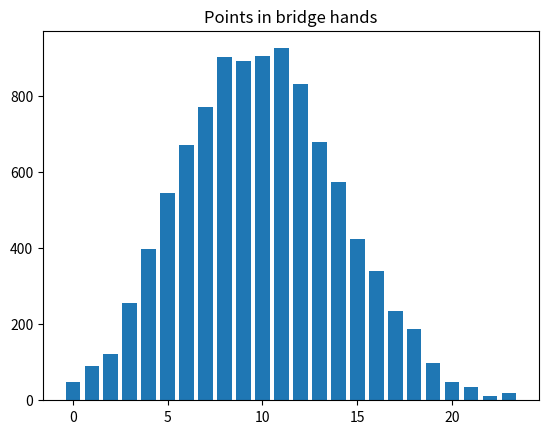

Recreate this plot in Python.
import numpy as np

rnd = np.random.default_rng()

import matplotlib.pyplot as plt

# Constitute a deck with 4 jacks (point value 1), 4 queens (value 2), 4
# kings (value 3), 4 aces (value 4), and 36 other cards with no point
# value
whole_deck = np.repeat([1, 2, 3, 4, 0], [4, 4, 4, 4, 36])
whole_deck

N = 10000
trial_results = np.zeros(N)

# Do N trials.
for i in range(N):
    # Shuffle the deck of cards and draw 13
    hand = rnd.choice(whole_deck, size=13, replace=False)

    # Total the points.
    points = np.sum(hand)

    # Keep score of the result.
    trial_results[i] = points

    # End one experiment, go back and repeat until all N trials are done.

# Produce a histogram of trial results.
plt.hist(trial_results, bins=range(25), align='left', rwidth=0.75)
plt.title('Points in bridge hands');

# How many times did we have a hand with fifteen points?
k = np.sum(trial_results == 15)

# Convert to a proportion.
kk = k / N

# Show the result.
kk